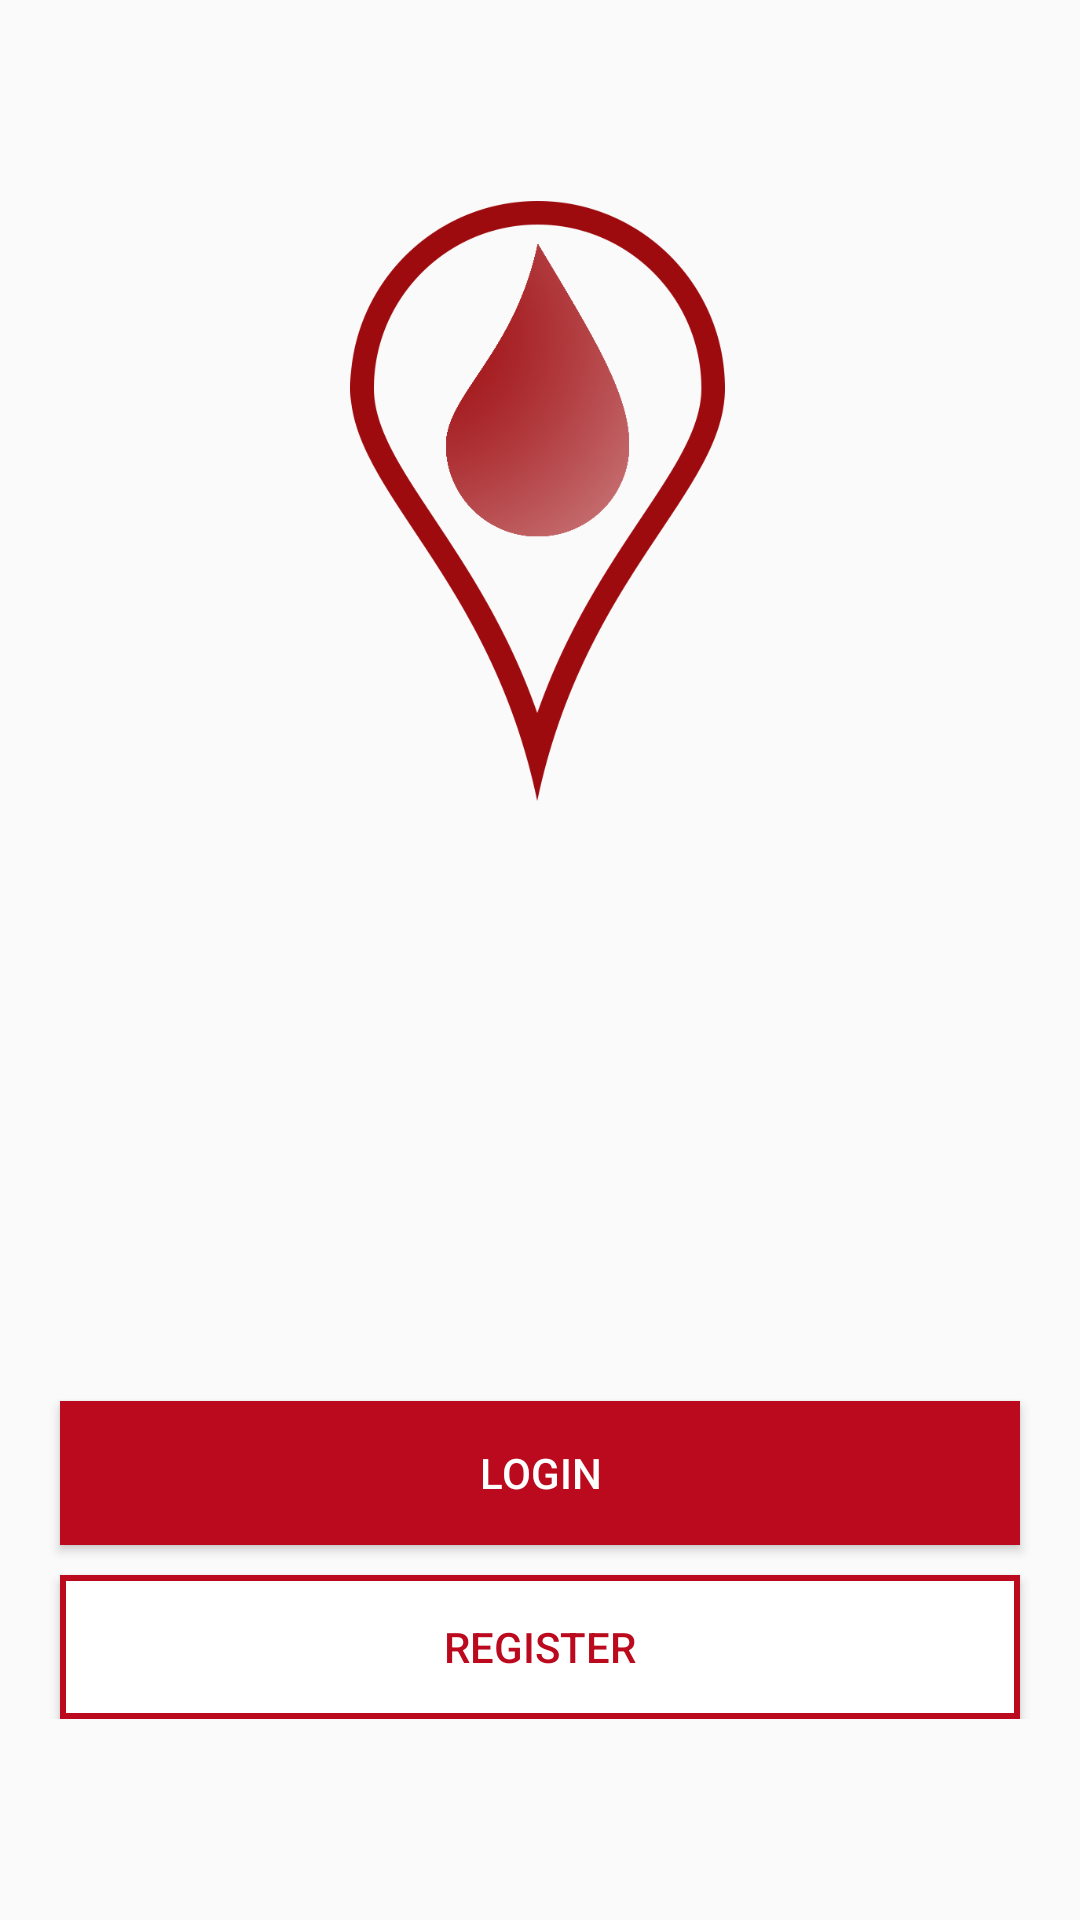

Android layout source for this screen:
<!-- AndroidManifest.xml: application theme AppTheme -->
<!-- res/layout/activity_first_screen.xml -->
<?xml version="1.0" encoding="utf-8"?>
<RelativeLayout xmlns:android="http://schemas.android.com/apk/res/android"
    xmlns:app="http://schemas.android.com/apk/res-auto"
    xmlns:tools="http://schemas.android.com/tools"
    android:layout_width="match_parent"
    android:layout_height="match_parent"
    tools:context=".Activity.FirstScreen">
    <LinearLayout
        android:layout_width="match_parent"
        android:layout_height="wrap_content"
        android:orientation="vertical"
        android:layout_centerInParent="true">

        <ImageView
            android:layout_width="match_parent"
            android:layout_height="200dp"
            android:src="@drawable/icon">
        </ImageView>

        <Button
            android:id="@+id/btnLogin"
            android:layout_width="match_parent"
            android:layout_height="wrap_content"
            android:layout_marginStart="20dp"
            android:layout_marginTop="200dp"
            android:layout_marginEnd="20dp"
            android:background="@color/redBlood"
            android:text="Login"
            android:textColor="@android:color/white">
        </Button>

        <Button
            android:id="@+id/btnRegister"
            android:layout_width="match_parent"
            android:layout_height="wrap_content"
            android:layout_marginTop="10dp"
            android:layout_marginStart="20dp"
            android:layout_marginEnd="20dp"
            android:background="@drawable/rectangle_border"
            android:text="Register"
            android:textColor="@color/redBlood">
        </Button>

    </LinearLayout>
</RelativeLayout>
<!-- resources referenced by this layout -->
<resources>
  <color name="redBlood">#bb0a1e</color>
  <!-- drawable icon: png bitmap (drawable, 67264 bytes) -->
  <!-- drawable rectangle_border (drawable) -->
  <?xml version="1.0" encoding="utf-8"?>
  <shape xmlns:android="http://schemas.android.com/apk/res/android"
      android:shape="rectangle">
      <solid android:color="@android:color/white"></solid>
      <stroke android:width="2dp" android:color="@color/redBlood" />
  </shape>
  <style name="AppTheme" parent="Theme.AppCompat.Light.DarkActionBar">
          
          <item name="colorPrimary">@color/colorPrimary</item>
          <item name="colorPrimaryDark">@color/colorPrimaryDark</item>
          <item name="colorAccent">@color/colorAccent</item>
      </style>
  <color name="colorPrimary">#bb0a1e</color>
  <color name="colorPrimaryDark">#780714</color>
  <color name="colorAccent">#D81B60</color>
</resources>
